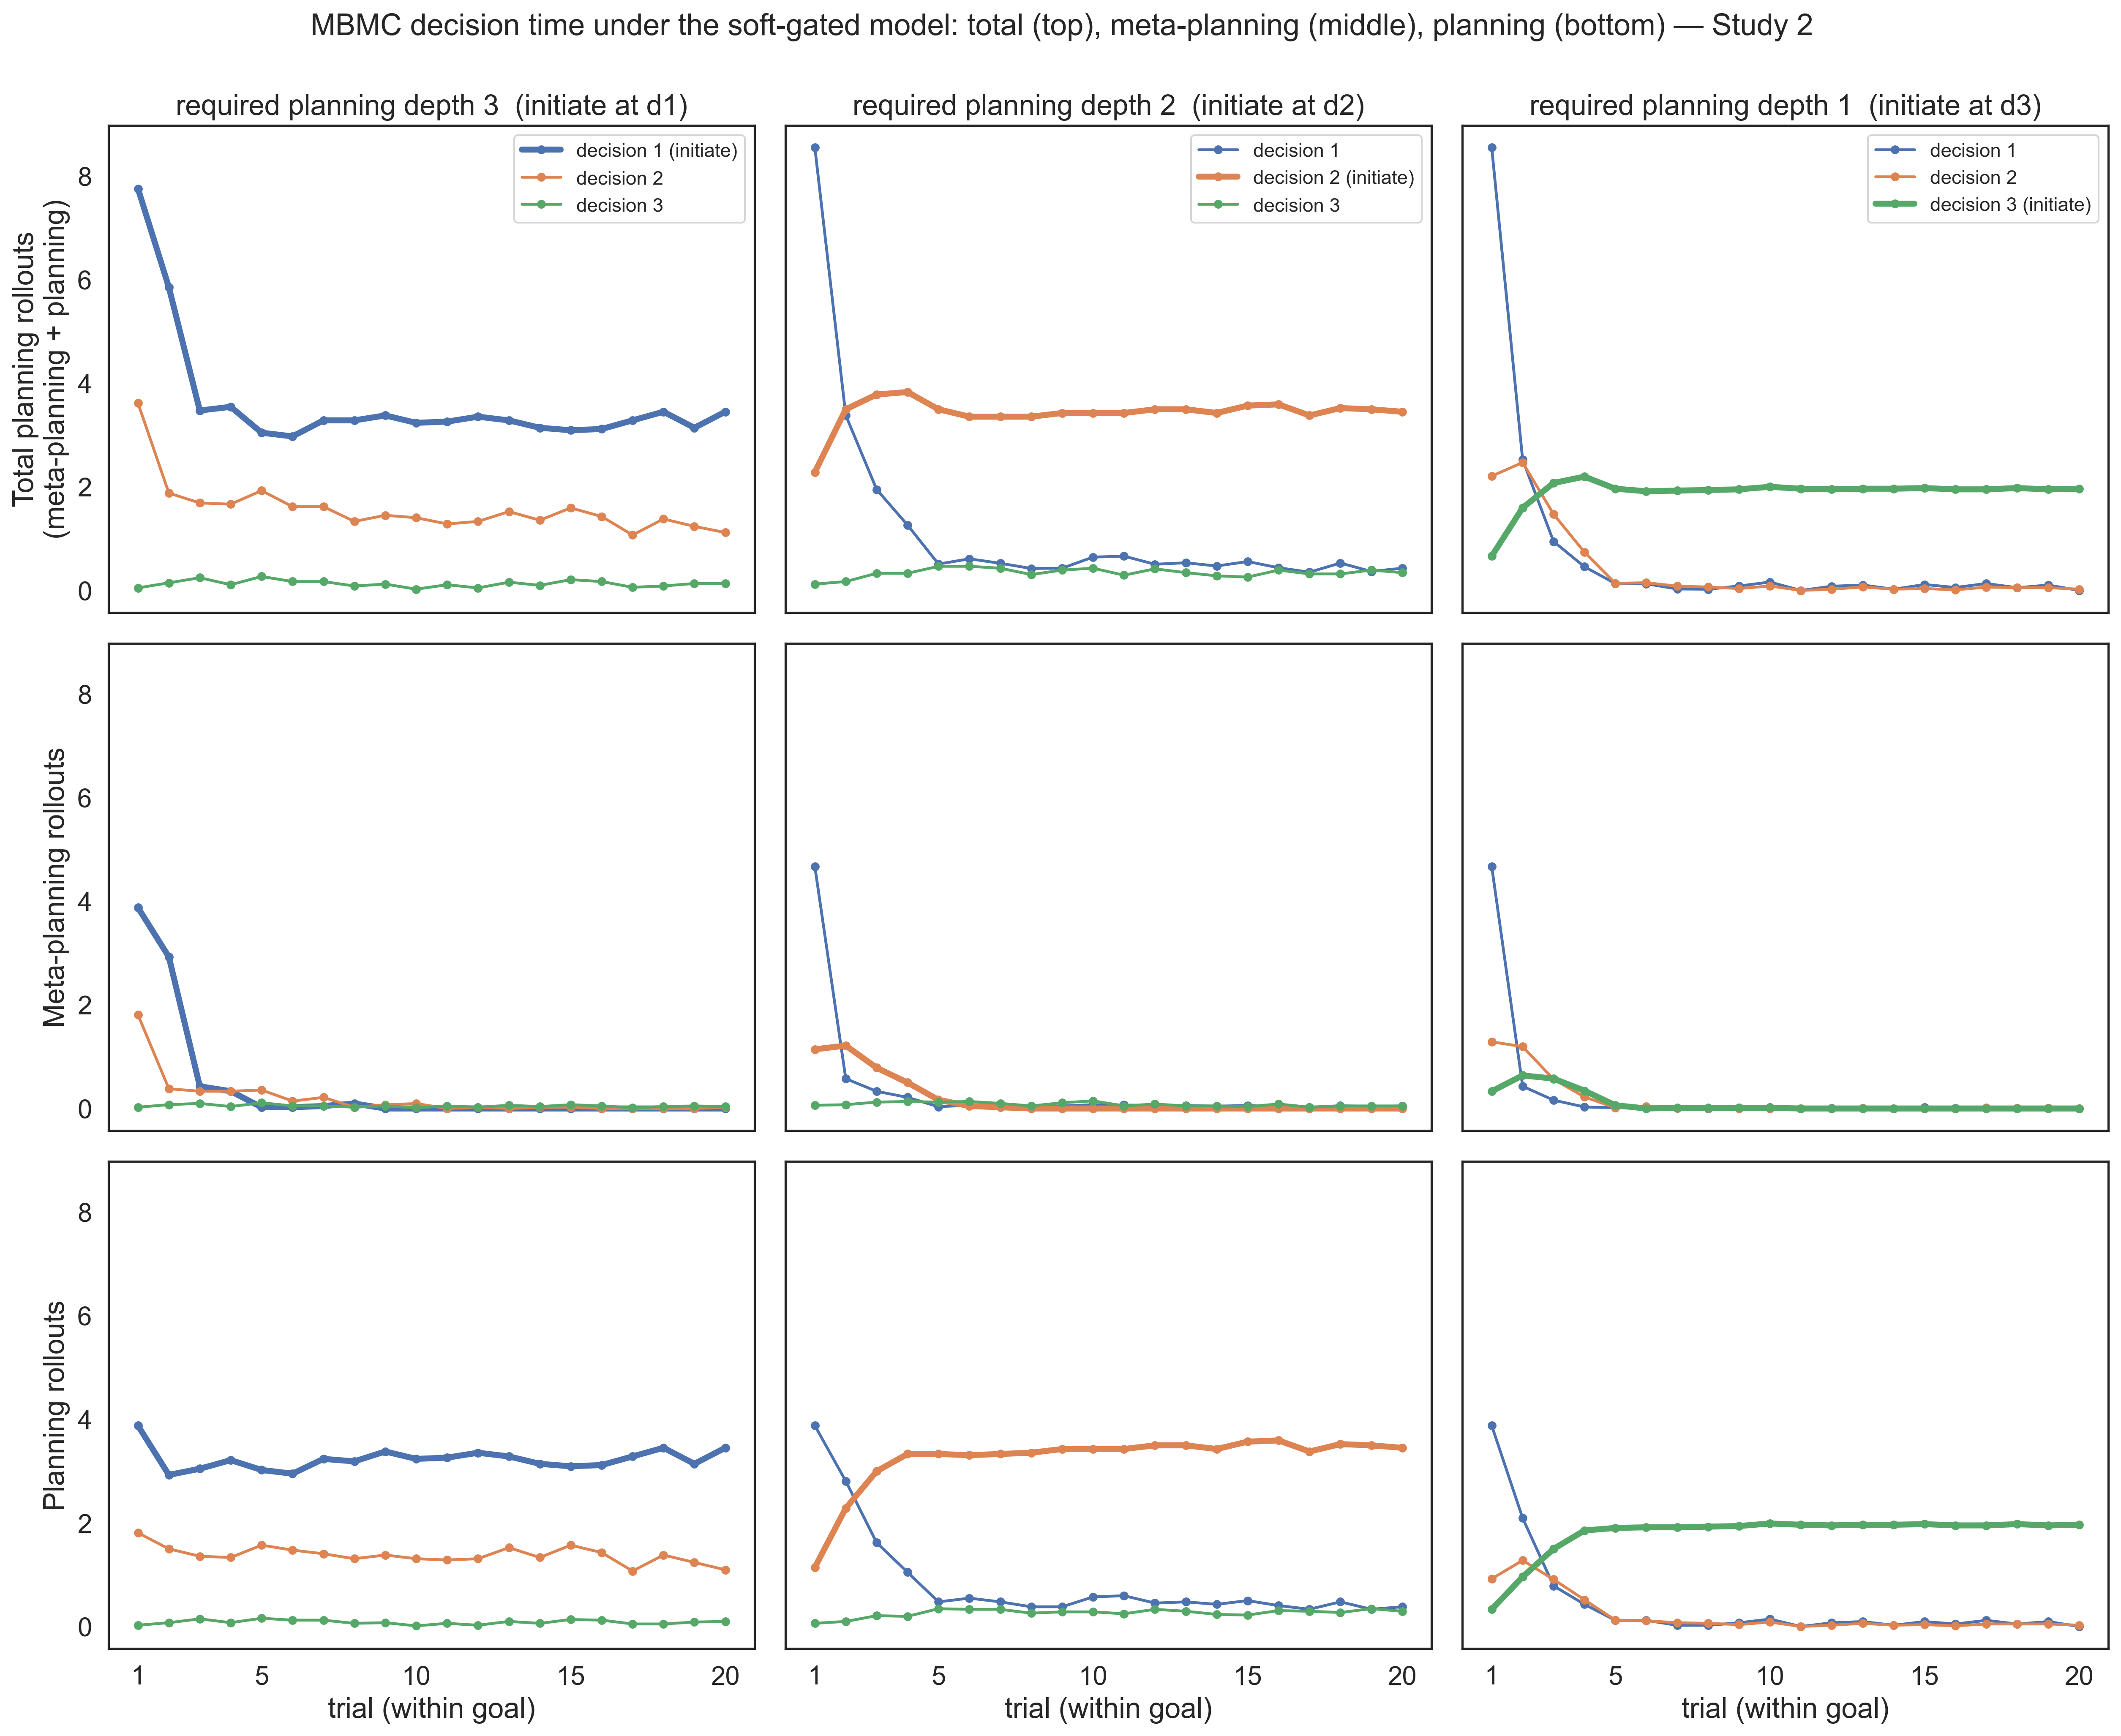

The file beside this chart, header and first rows:
agent, planning_depth, trial_num_within_goal, decision, meta_rollouts, plan_rollouts, total_rollouts
0, 3, 1, 1, 3.876, 3.876, 7.752
0, 3, 1, 2, 0.0, 0.0, 0.0
0, 3, 1, 3, 0.0, 0.0, 0.0
0, 3, 2, 1, 3.876, 3.876, 7.752
0, 3, 2, 2, 0.0, 0.0, 0.0
0, 3, 2, 3, 0.0, 0.0, 0.0
0, 3, 3, 1, 0.0, 3.876, 3.876
0, 3, 3, 2, 3.876, 3.876, 7.752
0, 3, 3, 3, 0.0, 0.0, 0.0
0, 3, 4, 1, 0.0, 0.0, 0.0
0, 3, 4, 2, 0.0, 3.876, 3.876
0, 3, 4, 3, 0.0, 0.0, 0.0
0, 3, 5, 1, 0.0, 0.0, 0.0
0, 3, 5, 2, 0.0, 3.876, 3.876
0, 3, 5, 3, 0.0, 0.0, 0.0
0, 3, 6, 1, 0.0, 0.0, 0.0
0, 3, 6, 2, 0.0, 3.876, 3.876
0, 3, 6, 3, 0.0, 0.0, 0.0
0, 3, 7, 1, 0.0, 3.876, 3.876
0, 3, 7, 2, 0.0, 0.0, 0.0
0, 3, 7, 3, 0.0, 0.0, 0.0
0, 3, 8, 1, 0.0, 3.876, 3.876
0, 3, 8, 2, 0.0, 0.0, 0.0
0, 3, 8, 3, 0.0, 0.0, 0.0
0, 3, 9, 1, 0.0, 3.876, 3.876
0, 3, 9, 2, 0.0, 0.0, 0.0
0, 3, 9, 3, 0.0, 0.0, 0.0
0, 3, 10, 1, 0.0, 3.876, 3.876
0, 3, 10, 2, 0.0, 0.0, 0.0
0, 3, 10, 3, 0.0, 0.0, 0.0
0, 3, 11, 1, 0.0, 3.876, 3.876
0, 3, 11, 2, 0.0, 3.876, 3.876
0, 3, 11, 3, 0.0, 0.0, 0.0
0, 3, 12, 1, 0.0, 0.0, 0.0
0, 3, 12, 2, 0.0, 3.876, 3.876
0, 3, 12, 3, 0.0, 0.0, 0.0
0, 3, 13, 1, 0.0, 3.876, 3.876
0, 3, 13, 2, 0.0, 0.0, 0.0
0, 3, 13, 3, 0.0, 0.0, 0.0
0, 3, 14, 1, 0.0, 3.876, 3.876
0, 3, 14, 2, 0.0, 3.876, 3.876
0, 3, 14, 3, 0.0, 0.0, 0.0
0, 3, 15, 1, 0.0, 0.0, 0.0
0, 3, 15, 2, 0.0, 3.876, 3.876
0, 3, 15, 3, 0.0, 0.0, 0.0
0, 3, 16, 1, 0.0, 3.876, 3.876
0, 3, 16, 2, 0.0, 3.876, 3.876
0, 3, 16, 3, 0.0, 0.0, 0.0
0, 3, 17, 1, 0.0, 3.876, 3.876
0, 3, 17, 2, 0.0, 3.876, 3.876
0, 3, 17, 3, 0.0, 0.0, 0.0
0, 3, 18, 1, 0.0, 3.876, 3.876
0, 3, 18, 2, 0.0, 0.0, 0.0
0, 3, 18, 3, 0.0, 0.0, 0.0
0, 3, 19, 1, 0.0, 3.876, 3.876
0, 3, 19, 2, 0.0, 3.876, 3.876
0, 3, 19, 3, 0.0, 0.0, 0.0
0, 3, 20, 1, 0.0, 3.876, 3.876
0, 3, 20, 2, 0.0, 0.0, 0.0
0, 3, 20, 3, 0.0, 0.0, 0.0
... 29,280 more rows
